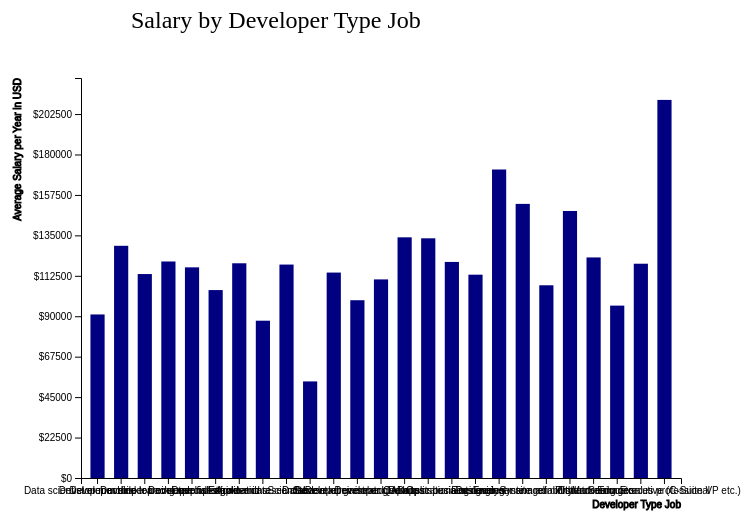
D3 v6 page, settled after 360 driven frames (6 s of simulated time); the page loaded 1 data file(s).


            
            var svg = d3.select("svg"),
            margin = 200,
            width = svg.attr("width") - margin,
            height = svg.attr("height") - margin;

            svg.append("text")
            .attr("transform", "translate(100,0)")
            .attr("x", 50)
            .attr("y", 50)
            .attr("font-size", "24px")
            .text("Salary by Developer Type Job")

            var xScale = d3.scaleBand().range([0, width]).padding(0.4),
                yScale = d3.scaleLinear().range([height, 0]);

            var g = svg.append("g")
                    .attr("transform", "translate(" + 100 + "," + 100 + ")");

            d3.csv("job_salary.csv").then( function(data) {
                xScale.domain(data.map(function(d) { return d.job; }));
                yScale.domain([0, d3.max(data, function(d) { return d.avgsalary; })]);
                
                // x scale
                g.append("g")
                .attr("transform", "translate(0," + height + ")")
                .call(d3.axisBottom(xScale))
                .append("text")
                .attr("y", height-370)
                .attr("x", width)
                .attr("text-anchor", "end")
                .attr("stroke", "black")
                .text("Developer Type Job");

                // y scale
                g.append("g")
                .call(d3.axisLeft(yScale).tickFormat(function(d){return "$" + d*2.25;}).ticks(10))
                .append("text")
                .attr("transform", "rotate(-90)")
                .attr("y", -10)
                .attr('dy', '-5em')
                .attr('text-anchor', 'end')
                .attr('stroke', 'black')
                .text('Average Salary per Year in USD')

                // bar
                g.selectAll(".bar")
                .data(data)
                .enter().append("rect")
                .attr("class", "bar")
                .on("mouseover", onMouseOver) // Add listener for event
                .on("mouseout", onMouseOut)
                .attr("x", function(d) { return xScale(d.job); })
                .attr("y", function(d) { return yScale(d.avgsalary/2.25); })
                .attr("width", xScale.bandwidth())
                .transition()
                .ease(d3.easeLinear)
                .duration(500)
                .delay(function(d,i){ return i * 50})
                .attr("height", function(d) { return height - yScale(d.avgsalary/2.25); });
            })
            
            // Mouseover event handler

            function onMouseOver(d, i) {
                // Get bar's xy values, ,then augment for the tooltip
                var xPos = parseFloat(d3.select(this).attr('x')) + xScale.bandwidth() / 2;
                var yPos = parseFloat(d3.select(this).attr('y')) / 2 + height / 2

                // Update Tooltip's position and value
                d3.select('#tooltip')
                    .style('left', xPos + 'px')
                    .style('top', yPos + 'px')
                    .select('#textLabel').text(i.job)
                
                d3.select('#tooltip')
                    .style('left', xPos + 'px')
                    .style('top', yPos + 'px')
                    .select('#value').text(i.avgsalary)
                    
                
                d3.select('#tooltip').classed('hidden', false);


                d3.select(this).attr('class','highlight')
                d3.select(this)
                    .transition() // I want to add animnation here
                    .duration(500)
                    .attr('width', xScale.bandwidth() + 5)
                    .attr('y', function(d){return yScale(d.avgsalary/2.25) - 10;})
                    .attr('height', function(d){return height - yScale(d.avgsalary/2.25) + 10;})

            }

            // Mouseout event handler
            function onMouseOut(d, i){
                d3.select(this).attr('class','bar')
                d3.select(this)
                    .transition()
                    .duration(500)
                    .attr('width', xScale.bandwidth())
                    .attr('y', function(d){return yScale(d.avgsalary/2.25);})
                    .attr('height', function(d) {return height - yScale(d.avgsalary/2.25)})
                
                d3.select('#tooltip').classed('hidden', true);
            }

        

### data: job_salary.csv
job, avgsalary
Developer mobile, 90997
Data scientist or machine learning speci…, 129199
Developer back-end, 113479
Developer desktop or enterprise applicat…, 120470
Developer full-stack, 117210
Developer front-end, 104564
Engineer data, 119472
Academic researcher, 87517
Scientist, 118755
Student, 53738
Database administrator, 114303
Developer game or graphics, 98917
Developer QA or test, 110502
Developer embedded applications or devic…, 133912
DevOps specialist, 133367
Data or business analyst, 120219
Designer, 113131
Engineering manager, 171647
Engineer site reliability, 152520
System administrator, 107233
Other, 148570
Product manager, 122721
Educator, 95918
Marketing or sales professional, 119225
Senior Executive (C-Suite VP etc.), 210370